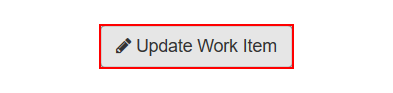
Task: Calculate Client Security Hash
Workflow: update_workItems

Step 1: click on the button 'Update Work Item'

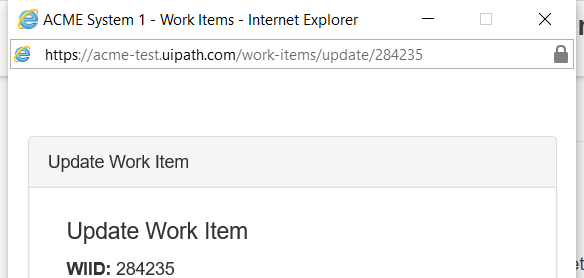
Step 2: Attach Browser 'ACMESyste Page' on the element 'moveable, focusable' (iexplore.exe)

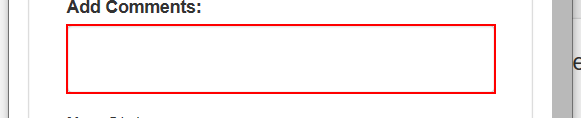
Step 3: type [in_Comment] into the text box

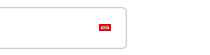
Step 4: click on the element

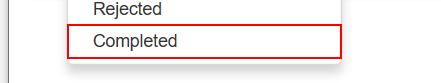
Step 5: click on the link 'Completed'

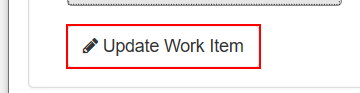
Step 6: click on the button

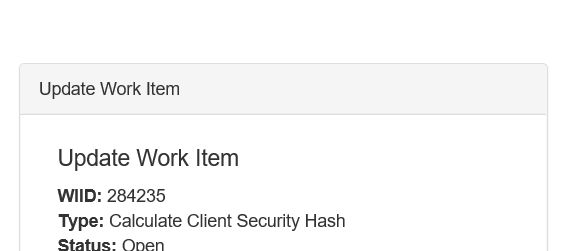
Step 7: Attach Window 'ACMESyste Applicati' in window 'ACME System 1 - Work Items'

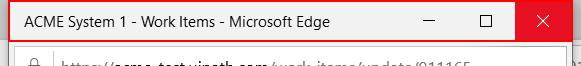
Step 8: click on the push button 'Close' in window 'ACME System 1 - Work Items - Internet Explorer' (iexplore.exe)
